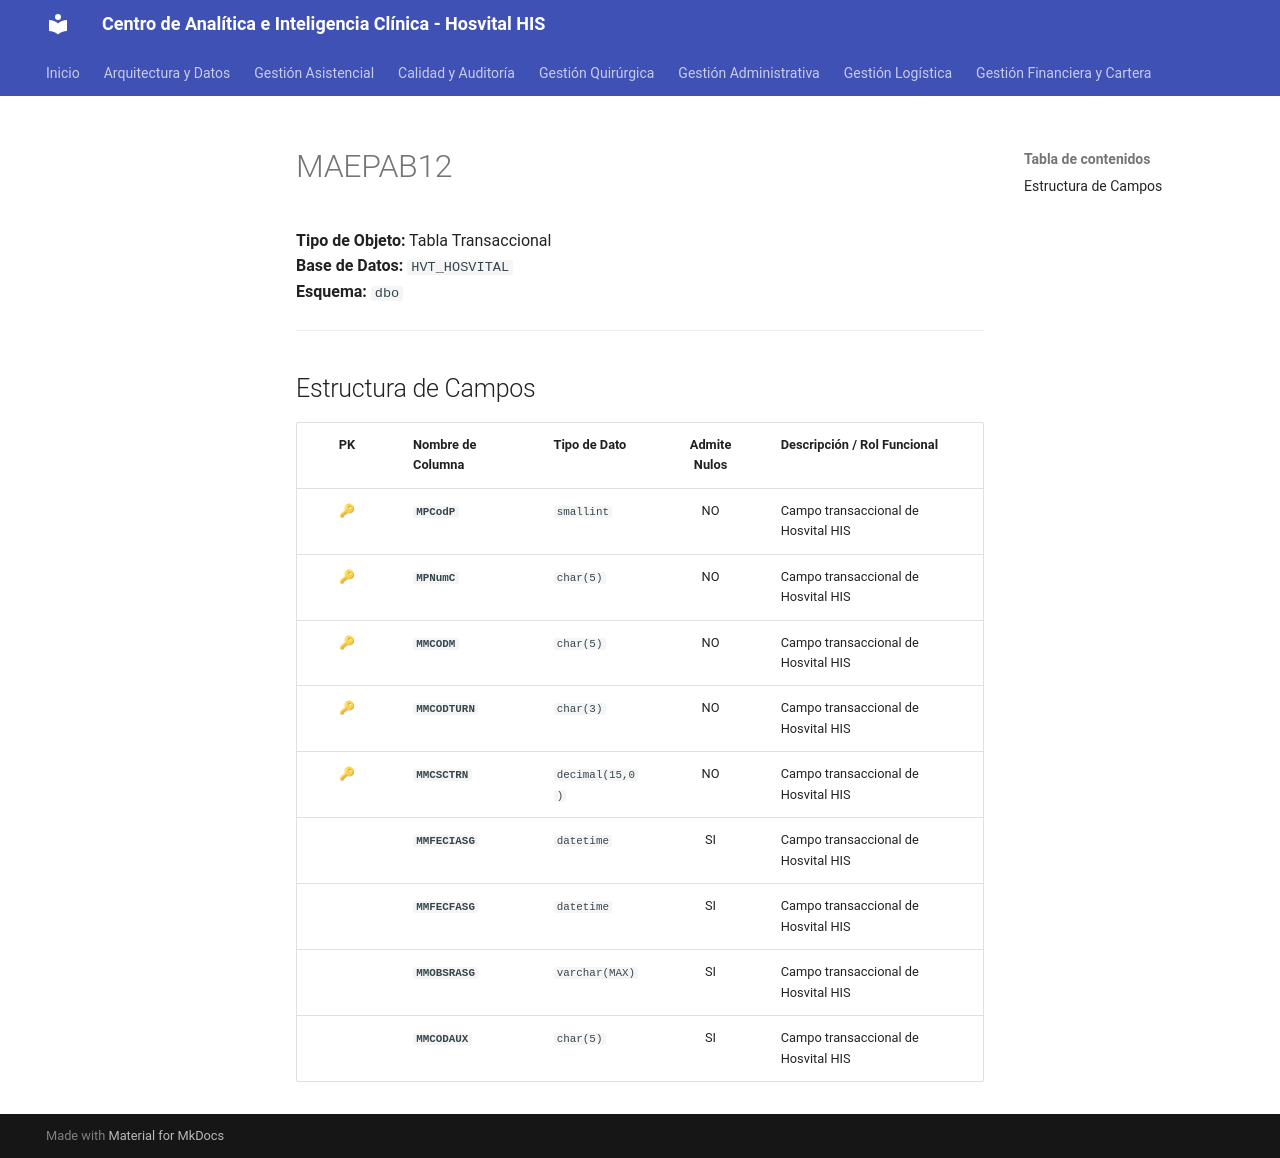

repository: SoporteSaludtech/superset-docs · page: diccionario-general/MAEPAB12/index.html · generator: mkdocs

# MAEPAB12

**Tipo de Objeto:** Tabla Transaccional  
**Base de Datos:** `HVT_HOSVITAL`  
**Esquema:** `dbo`

---

## Estructura de Campos

| PK | Nombre de Columna | Tipo de Dato | Admite Nulos | Descripción / Rol Funcional |
| :-: | :--- | :--- | :-: | :--- |
| 🔑 | **`MPCodP`** | `smallint` | NO | Campo transaccional de Hosvital HIS |
| 🔑 | **`MPNumC`** | `char(5)` | NO | Campo transaccional de Hosvital HIS |
| 🔑 | **`MMCODM`** | `char(5)` | NO | Campo transaccional de Hosvital HIS |
| 🔑 | **`MMCODTURN`** | `char(3)` | NO | Campo transaccional de Hosvital HIS |
| 🔑 | **`MMCSCTRN`** | `decimal(15,0)` | NO | Campo transaccional de Hosvital HIS |
|  | **`MMFECIASG`** | `datetime` | SI | Campo transaccional de Hosvital HIS |
|  | **`MMFECFASG`** | `datetime` | SI | Campo transaccional de Hosvital HIS |
|  | **`MMOBSRASG`** | `varchar(MAX)` | SI | Campo transaccional de Hosvital HIS |
|  | **`MMCODAUX`** | `char(5)` | SI | Campo transaccional de Hosvital HIS |
